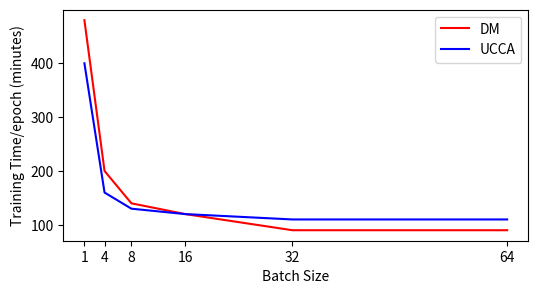

Generate this figure with matplotlib:
import numpy as np
import matplotlib.pyplot as plt

batch_size=[1,4,8,16,32,64]
fig=plt.figure(figsize=(6,3))

plt.plot(batch_size,[480,200,140,120,90,90],c='red',label='DM')
plt.plot(batch_size,[400,160,130,120,110,110],c='blue',label='UCCA')

plt.legend(loc='upper right')
plt.xlabel('Batch Size')
plt.ylabel('Training Time/epoch (minutes)')
plt.xticks(batch_size)
# plt.title('Effect of batch-training for transition-based parser')

plt.show()